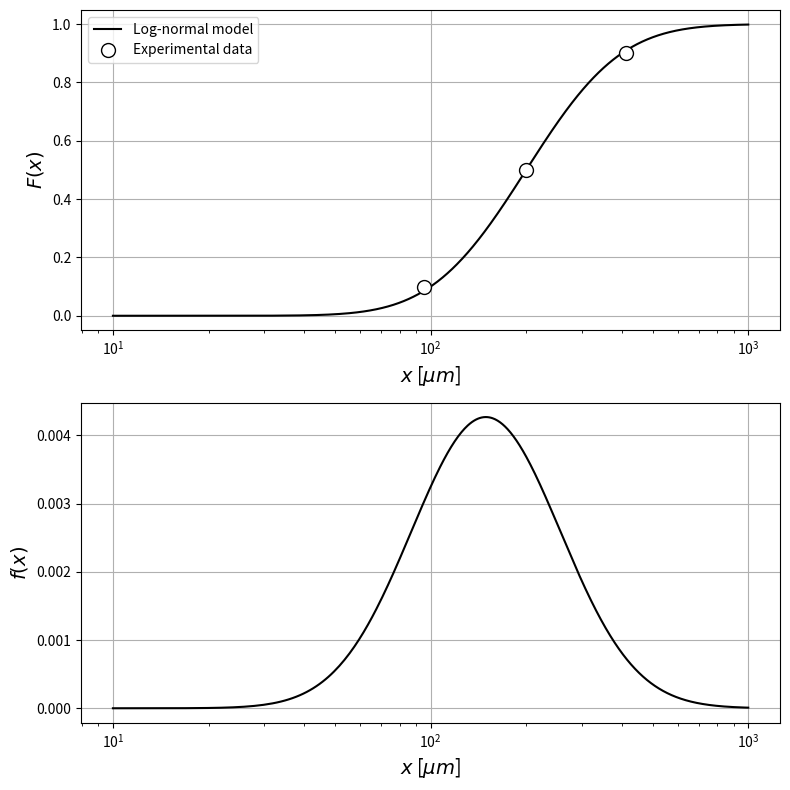

This chart was generated by the following Python code:
# %% [markdown]
# Particle size distribution as a log-normal RV (Victor Z and David Cole, UW-Madison, 2024).
#
# | Slides | Python | Meaning |
# |---|---|---|
# | $\mathbb{M}_X$ | `M_X` | median particle size (200 $\mu m$) |
# | $\mathbb{Q}_X(\alpha)$, $\alpha$ | `Q_alpha`, `alpha` | 90% quantile (400 $\mu m$) |
# | $\mu$, $\sigma$ | `mu`, `sigma` | log-normal parameters |
# | $F(x)$, $f(x)$ | `F`, `f` | cdf and pdf |

# %%
import numpy as np
import matplotlib.pyplot as plt
from scipy.stats import lognorm
from scipy.special import erfinv

# %% [markdown]
# From the data: $\mathbb{M}_X=e^{\mu}=200$, so $\mu=\log 200$; and $\mathbb{Q}_X(0.9)=400$, so
#
# $$\sigma=\frac{\log \mathbb{Q}_X(\alpha)-\mu}{\sqrt{2}\,\mathrm{erf}^{-1}(2\alpha-1)}.$$

# %%
M_X = 200
mu = np.log(M_X)
alpha, Q_alpha = 0.9, 400
sigma = (np.log(Q_alpha) - mu) / (np.sqrt(2) * erfinv(2*alpha - 1))
print(f"mu = log(200) = {mu:.3f},  sigma = {sigma:.2f}")

X = lognorm(s=sigma, scale=np.exp(mu))   # scipy: s = sigma, scale = exp(mu)

# %%
x = np.linspace(10, 1000, 1000)
F_data = [0.1, 0.5, 0.9]                 # experimental cdf values
x_data = [95, 200, 411]

fig, axs = plt.subplots(2, 1, figsize=(8, 8))
axs[0].semilogx(x, X.cdf(x), color='black', linewidth=1.5, label='Log-normal model')
axs[0].plot(x_data, F_data, 'o', markerfacecolor='white', markeredgecolor='black', markersize=10, label='Experimental data')
axs[0].set_ylabel('$F(x)$', fontsize=14)
axs[0].legend(loc='upper left')
axs[1].semilogx(x, X.pdf(x), color='black', linewidth=1.5)
axs[1].set_ylabel('$f(x)$', fontsize=14)
for ax in axs:
    ax.grid(True)
    ax.set_xlabel(r'$x$ [$\mu m$]', fontsize=14)
plt.tight_layout()
plt.show()

# %% [markdown]
# Acceptable fraction $\mathbb{P}(250\leq X\leq 400)=F(400)-F(250)$ of a 1000 kg batch.

# %%
P_ok = X.cdf(400) - X.cdf(250)
print(f"P(250 <= X <= 400) = {P_ok:.2f}  ->  {1000*P_ok:.0f} kg acceptable")
